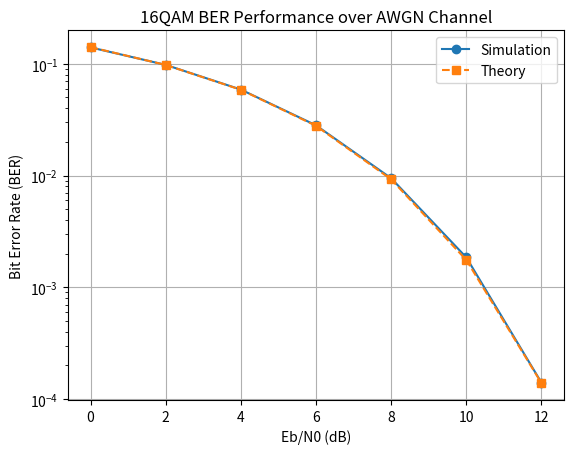

Write Python code to recreate this figure.
import numpy as np 
import matplotlib.pyplot as plt
import math

np.random.seed(42)

num_bits = 200000
bits = np.random.randint(0, 2, num_bits)

bit_groups = bits.reshape(-1, 4)

levels = np.array([-3, -1, 3, 1]) #Gray编码对应的电平

#提取I路和Q路对应的比特
I_index = bit_groups[:, 0] * 2 + bit_groups[:, 1]
Q_index = bit_groups[:, 2] * 2 + bit_groups[:, 3]

#根据Gray编码映射到对应电平
I = levels[I_index]
Q = levels[Q_index]

symbols = (I + 1j * Q) / np.sqrt(10)

ebn0_db_range = np.arange(0, 14, 2)  # Eb/N0

ber_simulation = []
ber_theory = []

for ebn0_db in ebn0_db_range:
    ebn0 = 10 ** (ebn0_db / 10)

    Eb = 1 / 4  #每个符号的平均能量是1，16QAM每个符号包含4个比特
    N0 = Eb / ebn0

    noise_std = np.sqrt(N0 / 2)

    noise = noise_std * (
        np.random.randn(len(symbols))
        + 1j * np.random.randn(len(symbols))
    )  

    received_symbols = symbols + noise

    # 16QAM解调
    received_scaled = received_symbols * np.sqrt(10)

    detected_pairs = np.column_stack((
        received_scaled.real >= 0,
        np.abs(received_scaled.real) < 2,
        received_scaled.imag >= 0,
        np.abs(received_scaled.imag) < 2
    ))

    detected_pairs = detected_pairs.astype(int)

    bits_hat = detected_pairs.reshape(-1) 

    errors = np.sum(bits != bits_hat)
    ber = errors / num_bits
    ber_simulation.append(ber)

    # 16QAM理论误比特率（Gray编码）
    a = np.sqrt(0.8 * ebn0)
    Q1 = 0.5 * math.erfc(a / np.sqrt(2))
    Q3 = 0.5 * math.erfc(3 * a / np.sqrt(2))
    Q5 = 0.5 * math.erfc(5 * a / np.sqrt(2))

    theoretical_ber = 0.75 * Q1 + 0.5 * Q3 - 0.25 * Q5
    ber_theory.append(theoretical_ber)


plt.figure()

plt.semilogy(
    ebn0_db_range,
    ber_simulation,
    "o-",
    label="Simulation"
) 

plt.semilogy(
    ebn0_db_range,
    ber_theory,
    "s--",
    label="Theory"
)

plt.xlabel("Eb/N0 (dB)")
plt.ylabel("Bit Error Rate (BER)")
plt.title("16QAM BER Performance over AWGN Channel")

plt.grid(True)
plt.legend()
plt.show()
